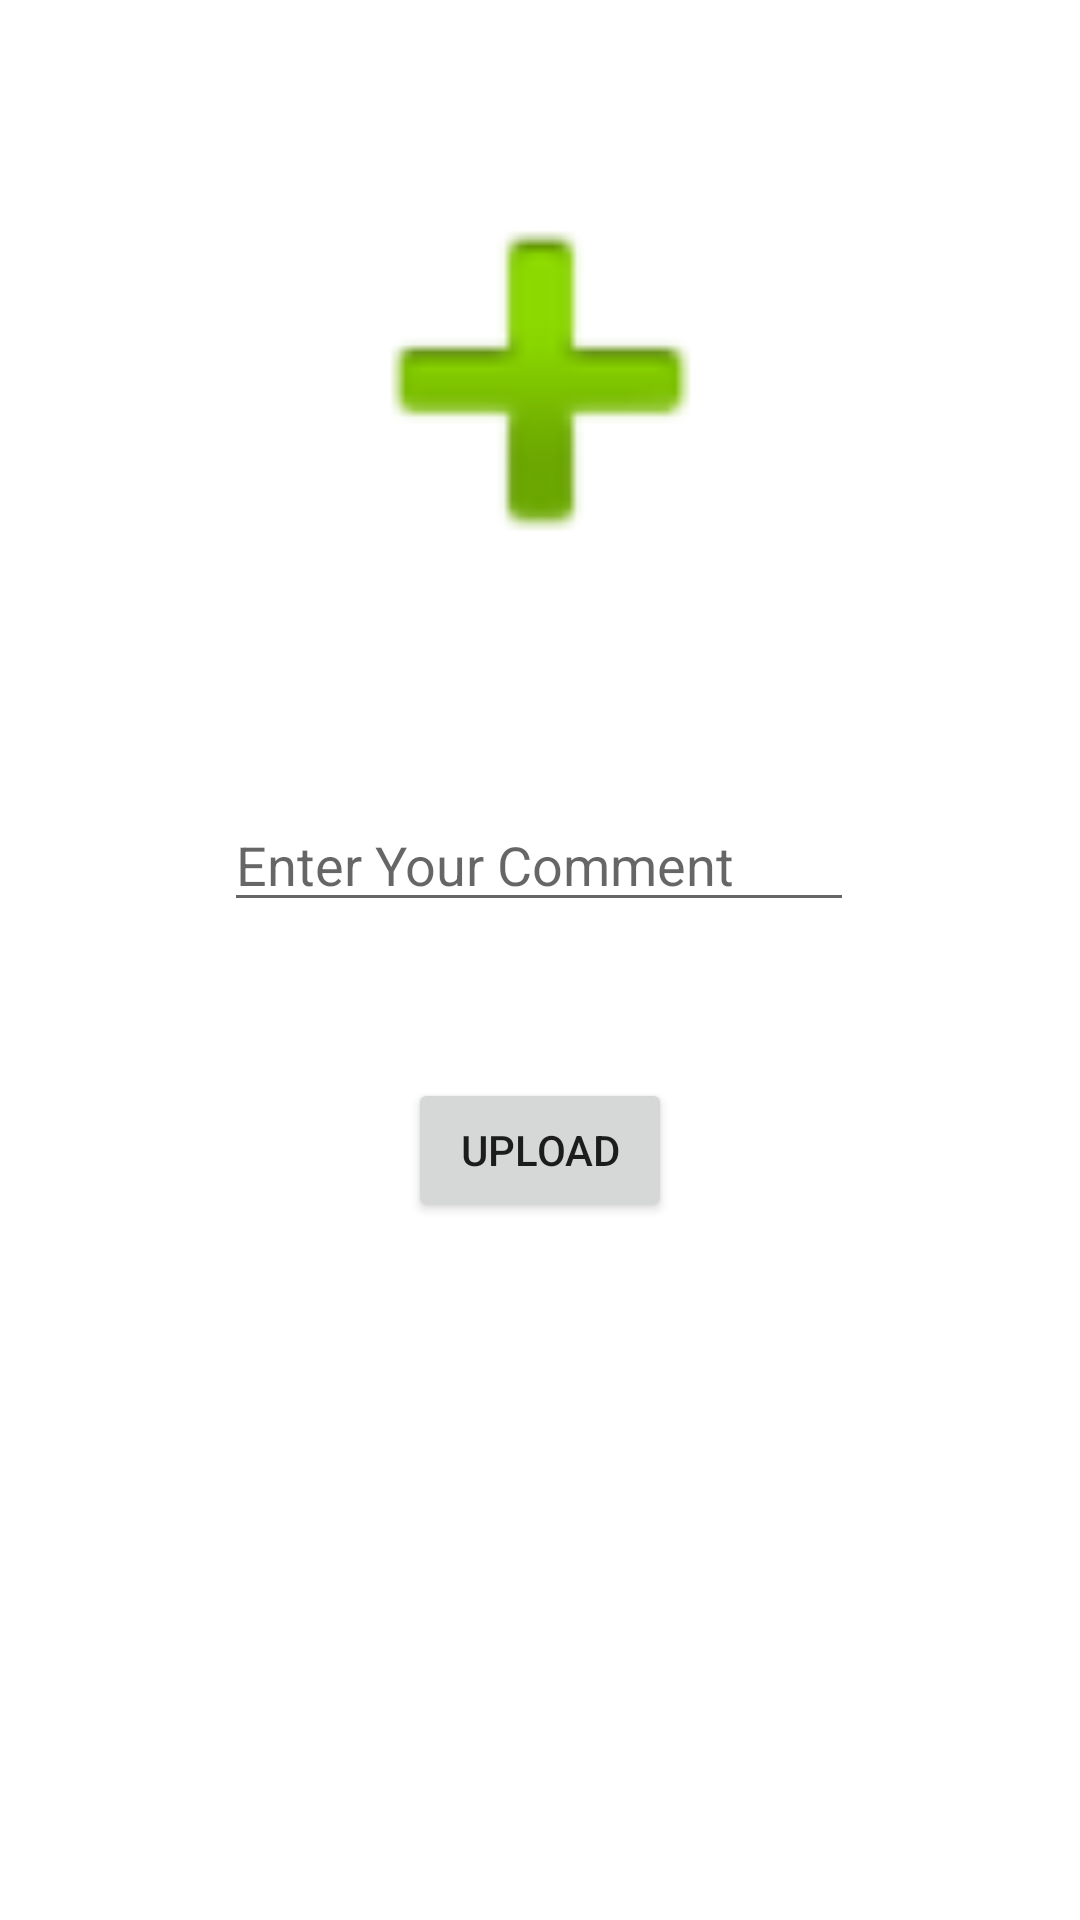

Reconstruct the res/layout file that produces this screen, plus the resources it refers to.
<!-- AndroidManifest.xml: application theme Theme.FireBasePracticeInsta -->
<!-- res/layout/activity_upload.xml -->
<?xml version="1.0" encoding="utf-8"?>
<androidx.constraintlayout.widget.ConstraintLayout xmlns:android="http://schemas.android.com/apk/res/android"
    xmlns:app="http://schemas.android.com/apk/res-auto"
    xmlns:tools="http://schemas.android.com/tools"
    android:layout_width="match_parent"
    android:layout_height="match_parent"
    tools:context=".view.UploadActivity">

    <ImageView
        android:id="@+id/image1"
        android:layout_width="261dp"
        android:layout_height="174dp"
        android:layout_marginTop="40dp"
        android:onClick="selectImage"
        app:layout_constraintEnd_toEndOf="parent"
        app:layout_constraintStart_toStartOf="parent"
        app:layout_constraintTop_toTopOf="parent"
        app:srcCompat="@android:drawable/ic_input_add" />

    <EditText
        android:id="@+id/commentText"
        android:layout_width="wrap_content"
        android:layout_height="wrap_content"
        android:layout_marginTop="52dp"
        android:ems="10"
        android:hint="Enter Your Comment"
        android:inputType="textPersonName"
        app:layout_constraintEnd_toEndOf="parent"
        app:layout_constraintHorizontal_bias="0.497"
        app:layout_constraintStart_toStartOf="parent"
        app:layout_constraintTop_toBottomOf="@+id/image1" />

    <Button
        android:id="@+id/button"
        android:layout_width="wrap_content"
        android:layout_height="wrap_content"
        android:layout_marginTop="52dp"
        android:onClick="upload"
        android:text="Upload"
        app:layout_constraintEnd_toEndOf="parent"
        app:layout_constraintStart_toStartOf="parent"
        app:layout_constraintTop_toBottomOf="@+id/commentText" />
</androidx.constraintlayout.widget.ConstraintLayout>
<!-- resources referenced by this layout -->
<resources>
  <style name="Theme.FireBasePracticeInsta" parent="Theme.MaterialComponents.DayNight.DarkActionBar">
          
          <item name="colorPrimary">@color/purple_500</item>
          <item name="colorPrimaryVariant">@color/purple_700</item>
          <item name="colorOnPrimary">@color/white</item>
          
          <item name="colorSecondary">@color/teal_200</item>
          <item name="colorSecondaryVariant">@color/teal_700</item>
          <item name="colorOnSecondary">@color/black</item>
          
          <item name="android:statusBarColor" tools:targetApi="l">?attr/colorPrimaryVariant</item>
          
      </style>
  <!-- not gathered from this repository: default colours our renderer supplied (Android Studio template values) -->
  <color name="purple_500">#FF6200EE</color>
  <color name="purple_700">#FF3700B3</color>
  <color name="teal_200">#FF03DAC5</color>
  <color name="teal_700">#FF018786</color>
  <color name="black">#FF000000</color>
  <color name="white">#FFFFFFFF</color>
</resources>
